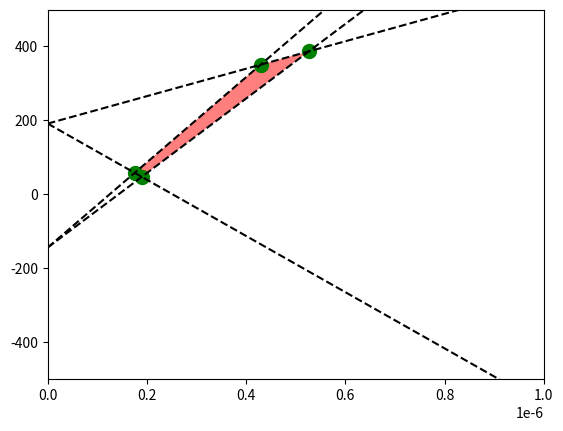

Recreate this plot in Python.
import numpy as np
import matplotlib.pyplot as plt
from sympy.solvers import solve
from sympy import Symbol

def f1(x):
    return 371125000*x+191.36
def f2(x):
    return 1152360000*x-143.94
def f3(x):
    return -760200000*x+191.36
def f4(x):
    return 1008000000*x-143.94    

x = Symbol('x')
x1, =  solve(f1(x)-f2(x))
x2, =  solve(f1(x)-f4(x))
x3, =  solve(f2(x)-f3(x))
x4, =  solve(f3(x)-f4(x))
print(x1,x2,x3)
y1 = f1(x1)
y2 = f1(x2)
y3 = f2(x3)
y4 = f3(x4)
print(x1,y1,x2,y2,x3,y3,x4,y4)


plt.plot(x1,f1(x1),'go',markersize=10)
plt.plot(x2,f1(x2),'go',markersize=10)
plt.plot(x3,f2(x3),'go',markersize=10)
plt.plot(x4,f3(x4),'go',markersize=10)

plt.fill([x1,x2,x4,x3,x1],[y1,y2,y4,y3,y1],'red',alpha=0.5)

xr = np.linspace(0,1000000,1000000)
y1r = f1(xr)
y2r = f2(xr)
y3r = f3(xr)
y4r = f4(xr)

plt.plot(xr,y1r,'k--')
plt.plot(xr,y2r,'k--')
plt.plot(xr,y3r,'k--')
plt.plot(xr,y4r,'k--')

plt.xlim(0,10**-6)
plt.ylim(-500,500)

plt.show()	
